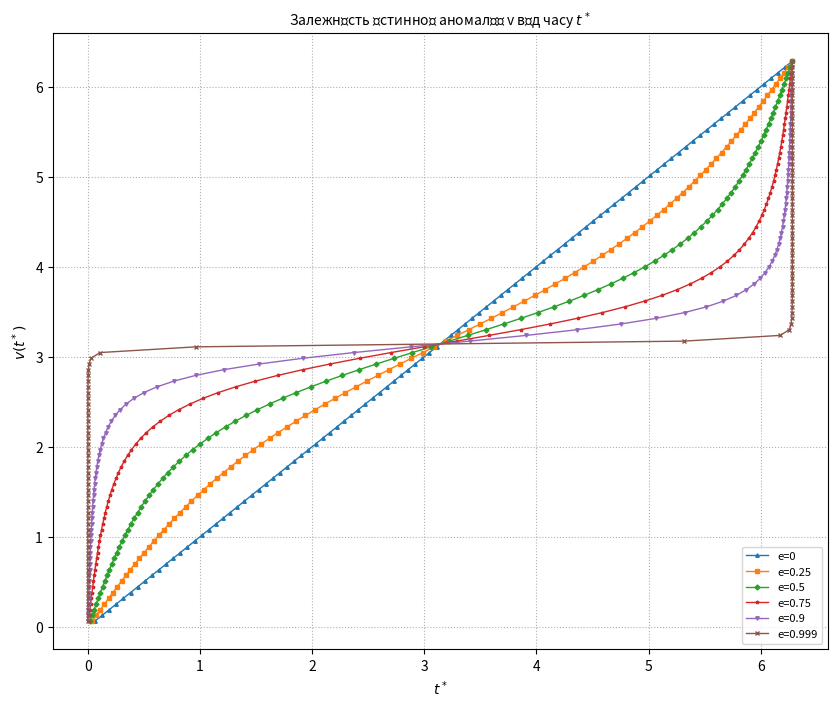

Source code (Python):
import numpy as np
from numpy import arctan as atan, tan, sqrt, sin, cos, pi
from matplotlib import pyplot as plt

plt.figure(figsize=(10, 8))

V = np.linspace(0, 2 * pi, 100)
E = [0, 0.25, 0.5, 0.75, 0.9, 0.999]
Markers = ["^", "s", "D", "*", "v", "x"]


def time_t(v, e_) -> float:
    """
    :param v: істинна аномалія
    :param e_: екстренциситет
    :return: t* - зведений час (τ=0)
    """
    t = 2. * atan(sqrt((1. - e_) / (1. + e_)) * tan(v / 2.)) - e_ * sqrt(1. - e_ ** 2.) * sin(v) / (
            1. + e_ * cos(v))
    if t > 0:
        return t
    else:
        return t + 2 * pi


def visualisation(save: bool, vis: bool):
    """
    :param vis: прапорець, що вказує на подальшу візуалізацію в окремому вікні pyplot
    :param save: прапорець, що вказує на подальше зберігання графіка у векторному форматі
    :return: pdf
    """
    for e, m in zip(E, Markers):
        x, y = [time_t(v, e_=e) for v in V if v >= 0.001], [v for v in V if v >= 0.001]
        plt.plot(x, y, label=f'{e=}', marker=m, markersize=2.5, linewidth=1)

    plt.title(r'Залежність істинної аномалії v від часу $t^*$', fontsize=10)

    plt.xlabel(r'$t^*$')
    plt.ylabel(r'$v(t^*)$')

    # plt.xticks(np.linspace(0, 2 * pi, 5), ['0', 'π/2', 'π', '3π/2', '2π'])
    # plt.yticks(np.linspace(0, 2 * pi, 5), ['0', 'π/2', 'π', '3π/2', '2π'])

    plt.grid(linestyle=':')
    plt.legend(loc=4, fontsize=8)

    if save is True:
        plt.savefig("☺.pdf", format='pdf', dpi=2000)
    if vis is True:
        plt.show()


if __name__ == '__main__':
    visualisation(save=False, vis=True)
